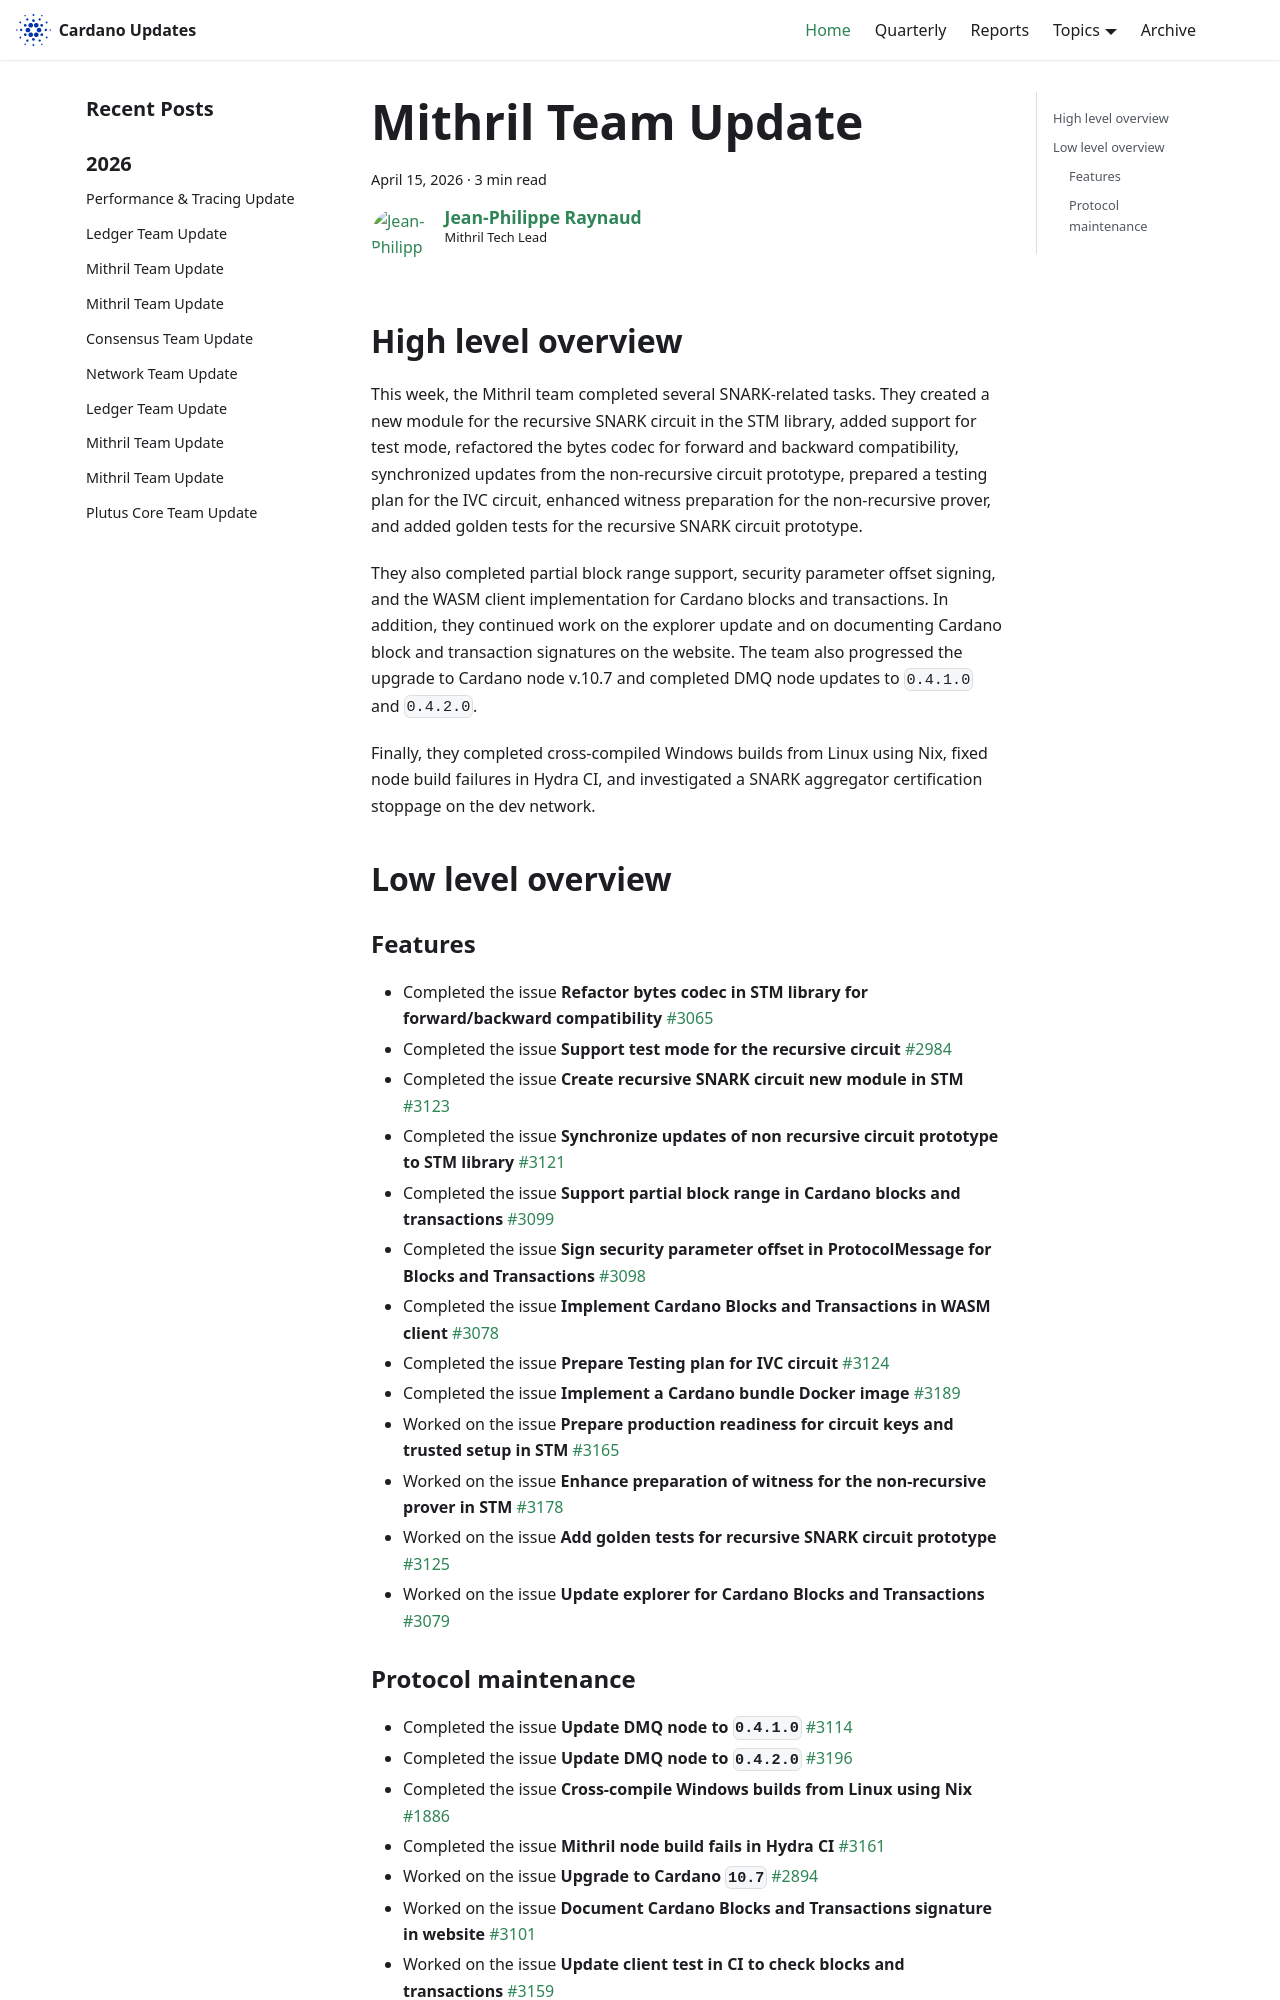

repository: IntersectMBO/cardano-updates · page: 2026-04-15-mithril/index.html · generator: docusaurus

---
title: Mithril Team Update
slug: 2026-04-15-mithril
authors: jpraynaud
tags: [mithril]
hide_table_of_contents: false
---

## High level overview

This week, the Mithril team completed several SNARK-related tasks. They created a new module for the recursive SNARK circuit in the STM library, added support for test mode, refactored the bytes codec for forward and backward compatibility, synchronized updates from the non-recursive circuit prototype, prepared a testing plan for the IVC circuit, enhanced witness preparation for the non-recursive prover, and added golden tests for the recursive SNARK circuit prototype.

They also completed partial block range support, security parameter offset signing, and the WASM client implementation for Cardano blocks and transactions. In addition, they continued work on the explorer update and on documenting Cardano block and transaction signatures on the website. The team also progressed the upgrade to Cardano node v.10.7 and completed DMQ node updates to `0.4.1.0` and `0.4.2.0`.

Finally, they completed cross-compiled Windows builds from Linux using Nix, fixed node build failures in Hydra CI, and investigated a SNARK aggregator certification stoppage on the dev network.

## Low level overview

### Features

- Completed the issue **Refactor bytes codec in STM library for forward/backward compatibility** [#3065](https://github.com/input-output-hk/mithril/issues/3065)
- Completed the issue **Support test mode for the recursive circuit** [#2984](https://github.com/input-output-hk/mithril/issues/2984)
- Completed the issue **Create recursive SNARK circuit new module in STM** [#3123](https://github.com/input-output-hk/mithril/issues/3123)
- Completed the issue **Synchronize updates of non recursive circuit prototype to STM library** [#3121](https://github.com/input-output-hk/mithril/issues/3121)
- Completed the issue **Support partial block range in Cardano blocks and transactions** [#3099](https://github.com/input-output-hk/mithril/issues/3099)
- Completed the issue **Sign security parameter offset in ProtocolMessage for Blocks and Transactions** [#3098](https://github.com/input-output-hk/mithril/issues/3098)
- Completed the issue **Implement Cardano Blocks and Transactions in WASM client** [#3078](https://github.com/input-output-hk/mithril/issues/3078)
- Completed the issue **Prepare Testing plan for IVC circuit** [#3124](https://github.com/input-output-hk/mithril/issues/3124)
- Completed the issue **Implement a Cardano bundle Docker image** [#3189](https://github.com/input-output-hk/mithril/issues/3189)
- Worked on the issue **Prepare production readiness for circuit keys and trusted setup in STM** [#3165](https://github.com/input-output-hk/mithril/issues/3165)
- Worked on the issue **Enhance preparation of witness for the non-recursive prover in STM** [#3178](https://github.com/input-output-hk/mithril/issues/3178)
- Worked on the issue **Add golden tests for recursive SNARK circuit prototype** [#3125](https://github.com/input-output-hk/mithril/issues/3125)
- Worked on the issue **Update explorer for Cardano Blocks and Transactions** [#3079](https://github.com/input-output-hk/mithril/issues/3079)
